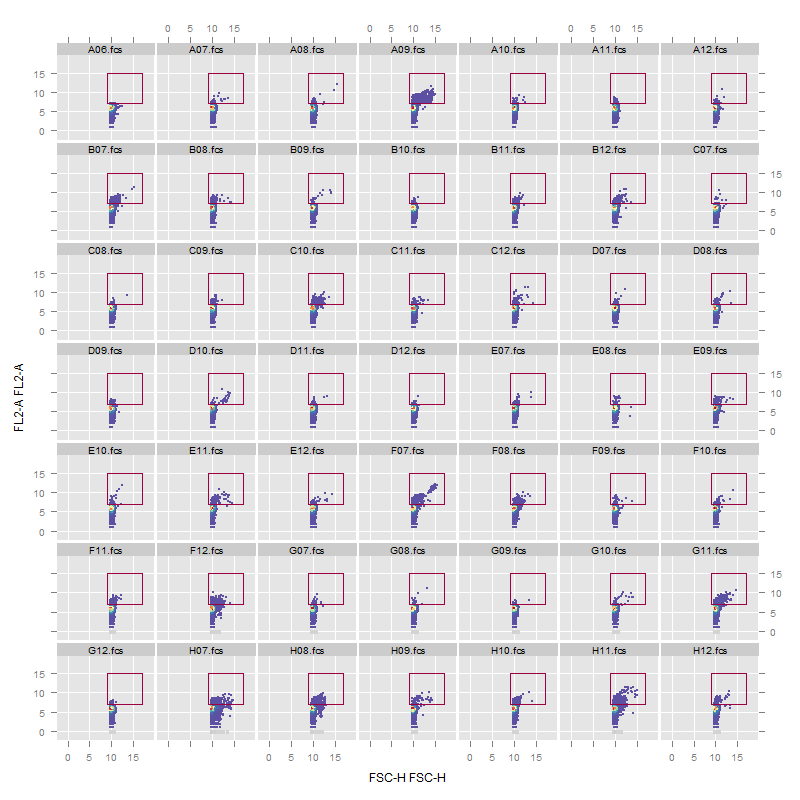

Source data for this figure (header and first rows):
well, cell.count
A06.fcs, 6
A07.fcs, 33
A08.fcs, 31
A09.fcs, 621
A10.fcs, 20
A11.fcs, 29
A12.fcs, 36
B07.fcs, 260
B08.fcs, 81
B09.fcs, 29
B10.fcs, 23
B11.fcs, 756
B12.fcs, 860
C07.fcs, 15
C08.fcs, 15
C09.fcs, 44
C10.fcs, 166
C11.fcs, 36
C12.fcs, 65
D07.fcs, 39
D08.fcs, 33
D09.fcs, 24
D10.fcs, 41
D11.fcs, 20
D12.fcs, 11
E07.fcs, 52
E08.fcs, 29
E09.fcs, 185
E10.fcs, 27
E11.fcs, 108
E12.fcs, 28
F07.fcs, 467
F08.fcs, 106
F09.fcs, 30
F10.fcs, 25
F11.fcs, 159
F12.fcs, 301
G07.fcs, 23
G08.fcs, 15
G09.fcs, 19
G10.fcs, 31
G11.fcs, 1083
G12.fcs, 12
H07.fcs, 630
H08.fcs, 440
H09.fcs, 62
H10.fcs, 536
H11.fcs, 491
H12.fcs, 75
